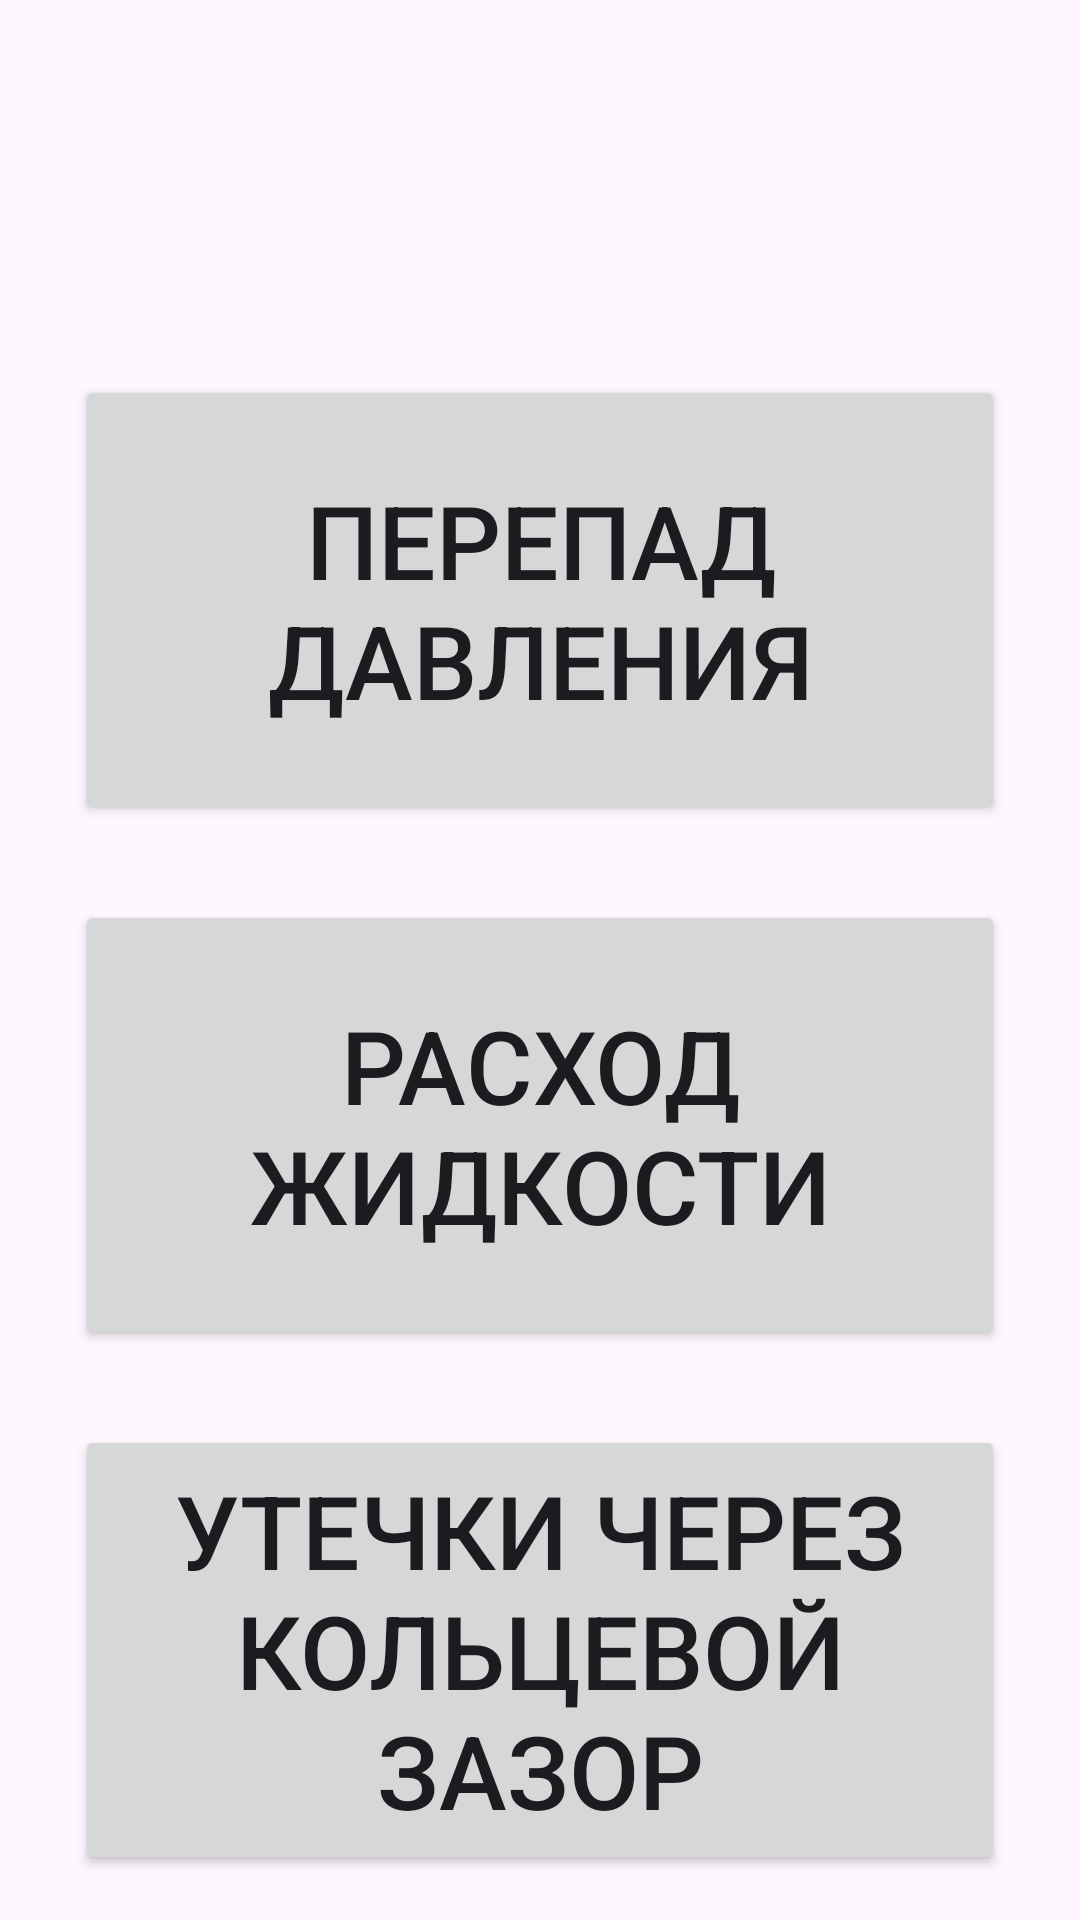

Produce the Android XML layout that renders to this screen, including the resource entries it uses.
<!-- AndroidManifest.xml: application theme Theme.HydroCalc -->
<!-- res/layout/activity_main.xml -->
<?xml version="1.0" encoding="utf-8"?>
<androidx.constraintlayout.widget.ConstraintLayout xmlns:android="http://schemas.android.com/apk/res/android"
    xmlns:app="http://schemas.android.com/apk/res-auto"
    xmlns:tools="http://schemas.android.com/tools"
    android:layout_width="match_parent"
    android:layout_height="match_parent"
    tools:context=".MainActivity">

    <Button
        android:id="@+id/LeakButton"
        android:layout_width="0dp"
        android:layout_height="150dp"
        android:layout_marginStart="25dp"
        android:layout_marginTop="25dp"
        android:layout_marginEnd="25dp"
        android:text="@string/LeakBut"
        android:textSize="34sp"
        app:layout_constraintEnd_toEndOf="parent"
        app:layout_constraintHorizontal_bias="0.505"
        app:layout_constraintStart_toStartOf="parent"
        app:layout_constraintTop_toBottomOf="@+id/RaskhodButton"
        tools:ignore="VisualLintButtonSize" />

    <Button
        android:id="@+id/RaskhodButton"
        android:layout_width="0dp"
        android:layout_height="150dp"
        android:layout_marginStart="25dp"
        android:layout_marginTop="25dp"
        android:layout_marginEnd="25dp"
        android:text="@string/RaskhodBut"
        android:textSize="34sp"
        app:layout_constraintEnd_toEndOf="parent"
        app:layout_constraintHorizontal_bias="0.494"
        app:layout_constraintStart_toStartOf="parent"
        app:layout_constraintTop_toBottomOf="@+id/PerepadButton"
        tools:ignore="VisualLintButtonSize" />

    <Button
        android:id="@+id/PerepadButton"
        android:layout_width="0dp"
        android:layout_height="150dp"
        android:layout_marginStart="25dp"
        android:layout_marginTop="125dp"
        android:layout_marginEnd="25dp"
        android:text="@string/PerepadBut"
        android:textSize="34sp"
        app:layout_constraintEnd_toEndOf="parent"
        app:layout_constraintStart_toStartOf="parent"
        app:layout_constraintTop_toTopOf="parent"
        tools:ignore="VisualLintButtonSize" />
</androidx.constraintlayout.widget.ConstraintLayout>
<!-- resources referenced by this layout -->
<resources>
  <string name="LeakBut">Утечки через кольцевой зазор</string>
  <string name="PerepadBut">Перепад давления</string>
  <string name="RaskhodBut">Расход жидкости</string>
  <style name="Theme.HydroCalc" parent="Base.Theme.HydroCalc" />
  <style name="Base.Theme.HydroCalc" parent="Theme.Material3.DayNight.NoActionBar">
          
          
      </style>
</resources>
